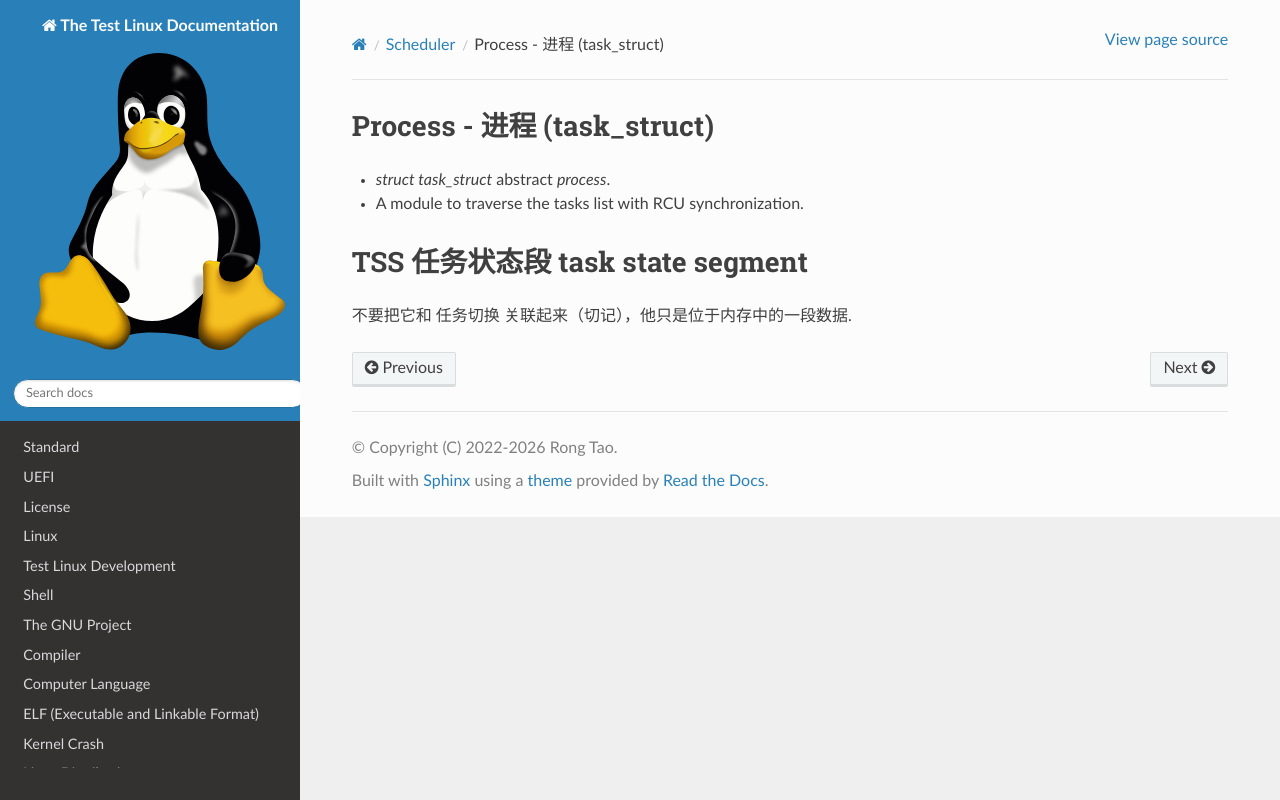

repository: Rtoax/test-linux · page: sched/task_struct.html · generator: sphinx

Process - 进程 (task_struct)
============================

* `struct task_struct` abstract `process`.
* A module to traverse the tasks list with RCU synchronization.


TSS 任务状态段 task state segment
=================================

不要把它和 任务切换 关联起来（切记），他只是位于内存中的一段数据.
